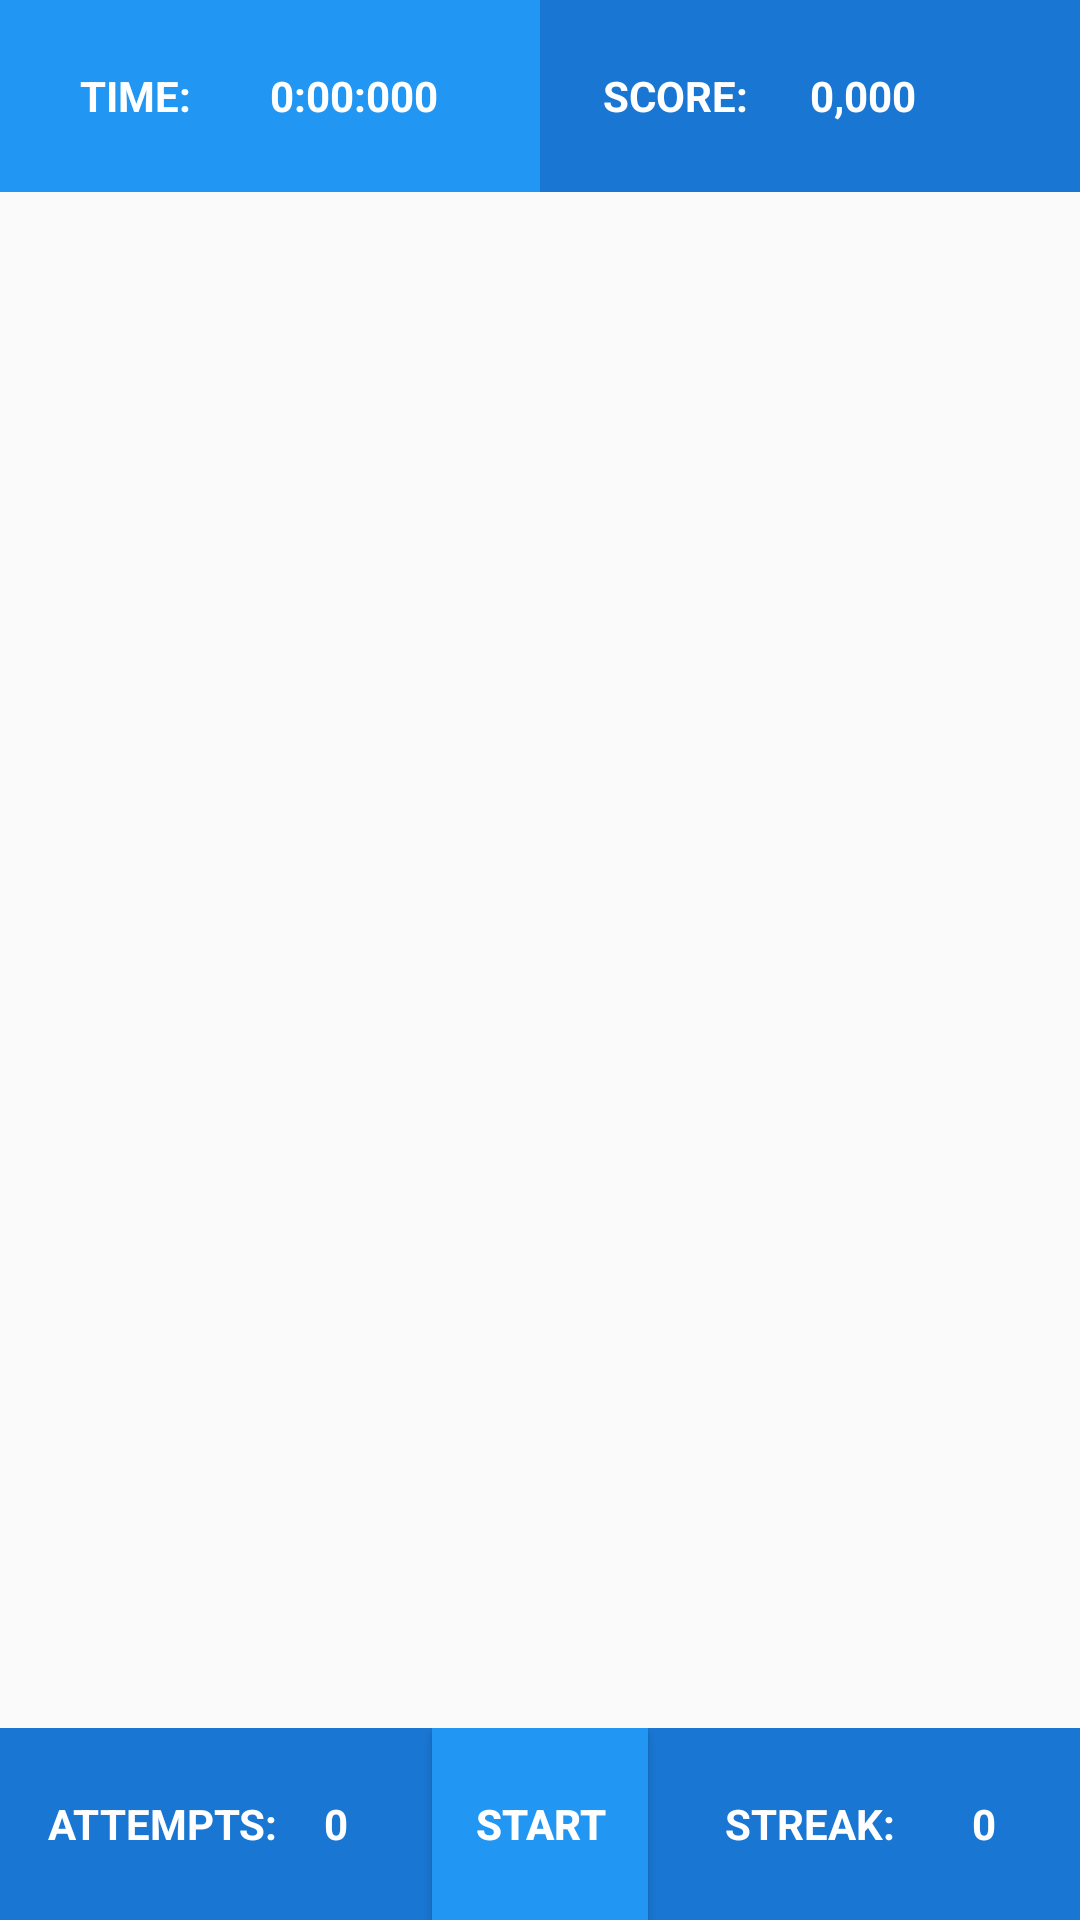

Write the Android layout XML for this screen, with the resource values it uses.
<!-- AndroidManifest.xml: activity theme Theme.AppCompat.Light.NoActionBar.FullScreen -->
<!-- res/layout/activity_game_area.xml -->
<?xml version="1.0" encoding="utf-8"?>
<LinearLayout xmlns:android="http://schemas.android.com/apk/res/android"
    xmlns:tools="http://schemas.android.com/tools"
    android:id="@+id/activity_game_area"
    android:layout_width="match_parent"
    android:layout_height="match_parent"
    android:orientation="vertical"
    tools:context="nf.co.projektyjava.memorymaster_v11.GameAreaActivity">

    <LinearLayout
        android:layout_width="match_parent"
        android:layout_height="0dp"
        android:layout_weight="0.1"
        android:background="#ffffff"
        android:orientation="horizontal">

        <TextView
            android:id="@+id/time"
            style="@style/TextView"
            android:background="#2196f3"
            android:gravity="center"
            android:text="@string/time"
            android:textStyle="bold" />

        <TextView
            android:id="@+id/count_time"
            style="@style/TextView"
            android:background="#2196f3"
            android:gravity="center_vertical|start"
            android:text="@string/count_time"
            android:textStyle="bold" />

        <TextView
            android:id="@+id/score"
            style="@style/TextView"
            android:background="#1976d2"
            android:gravity="center"
            android:text="@string/score"
            android:textStyle="bold" />

        <TextView
            android:id="@+id/count_score"
            style="@style/TextView"
            android:background="#1976d2"
            android:gravity="center_vertical|start"
            android:text="@string/count_score"
            android:textStyle="bold" />

    </LinearLayout>

    <TableLayout
        android:id="@+id/table_layout"
        android:layout_width="match_parent"
        android:layout_height="0dp"
        android:layout_weight="0.8">

        <TableRow
            android:id="@+id/row1"
            android:layout_weight="1"></TableRow>

        <TableRow
            android:id="@+id/row2"
            android:layout_weight="1"></TableRow>

        <TableRow
            android:id="@+id/row3"
            android:layout_weight="1"></TableRow>

        <TableRow
            android:id="@+id/row4"
            android:layout_weight="1"></TableRow>

        <TableRow
            android:id="@+id/row5"
            android:layout_weight="1"></TableRow>

        <TableRow
            android:id="@+id/row6"
            android:layout_weight="1"></TableRow>

        <TableRow
            android:id="@+id/row7"
            android:layout_weight="1"></TableRow>

        <TableRow
            android:id="@+id/row8"
            android:layout_weight="1"></TableRow>

        <TableRow
            android:id="@+id/row9"
            android:layout_weight="1"></TableRow>

    </TableLayout>

    <LinearLayout
        android:layout_width="match_parent"
        android:layout_height="0dp"
        android:layout_weight="0.1"
        android:background="#ffffff"
        android:orientation="horizontal">

        <TextView
            android:id="@+id/attemp"
            style="@style/TextView"
            android:layout_weight="0.3"
            android:background="#1976d2"
            android:gravity="center"
            android:text="@string/attempt"
            android:textStyle="bold" />

        <TextView
            android:id="@+id/count_attempt"
            style="@style/TextView"
            android:layout_weight="0.10"
            android:background="#1976d2"
            android:gravity="center_vertical|start"
            android:text="@string/count_attempt"
            android:textStyle="bold" />

        <Button
            android:id="@+id/start_button"
            android:layout_width="0dp"
            android:layout_height="match_parent"
            android:layout_weight="0.2"
            android:background="#2196f3"
            android:gravity="center"
            android:onClick="start"
            android:text="@string/start"
            android:textAllCaps="true"
            android:textColor="#ffffff"
            android:textStyle="bold" />

        <TextView
            android:id="@+id/streak"
            android:layout_width="0dp"
            android:layout_height="match_parent"
            android:layout_weight="0.3"
            android:background="#1976d2"
            android:gravity="center"
            android:text="@string/streak"
            android:textAllCaps="true"
            android:textColor="#ffffff"
            android:textStyle="bold" />

        <TextView
            android:id="@+id/count_streak"
            style="@style/TextView"
            android:layout_weight="0.1"
            android:background="#1976d2"
            android:gravity="center_vertical|start"
            android:text="@string/count_attempt"
            android:textStyle="bold" />

    </LinearLayout>

</LinearLayout>
<!-- resources referenced by this layout -->
<resources>
  <string name="attempt">Attempts:</string>
  <string name="count_attempt">0</string>
  <string name="count_score">0,000</string>
  <string name="count_time">0:00:000</string>
  <string name="score">Score:</string>
  <string name="start">Start</string>
  <string name="streak">Streak:</string>
  <string name="time">Time:</string>
  <style name="TextView">
          <item name="android:layout_width">0dp</item>
          <item name="android:layout_height">match_parent</item>
          <item name="android:layout_weight">0.25</item>
          <item name="android:textColor">#ffffff</item>
          <item name="android:textStyle">bold</item>
          <item name="android:textAllCaps">true</item>
      </style>
  <style name="Theme.AppCompat.Light.NoActionBar.FullScreen" parent="@style/Theme.AppCompat.Light">
          <item name="windowNoTitle">true</item>
          <item name="windowActionBar">false</item>
          <item name="android:windowFullscreen">true</item>
          <item name="android:windowContentOverlay">@null</item>
          <item name="colorPrimary">#0d47a1</item>
          <item name="colorPrimaryDark">#0d47a1</item>
          <item name="colorAccent">#0d47a1</item>
      </style>
</resources>
